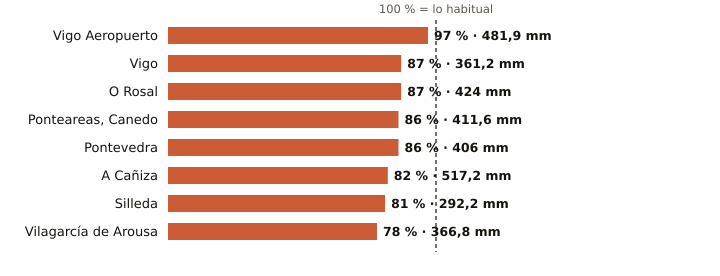

The table this chart was drawn from, first rows:
estacion, provincia, indicativo, mm_otono, referencia_mm, pct, periodo_referencia, hasta, hora
Vigo Aeropuerto, Pontevedra, 1495, 481.9, 494.9, 97, 1991-2020, 2026-11-24, 12
Vigo, Pontevedra, 1496X, 361.2, 413.8, 87, 2004-2025, 2026-11-24, 11
O Rosal, Pontevedra, 1730E, 424.0, 485.8, 87, 1991-2020, 2026-11-24, 11
Ponteareas, Canedo, Pontevedra, 1723X, 411.6, 479.2, 86, 2004-2025, 2026-11-24, 10
Pontevedra, Pontevedra, 1484C, 406.0, 470.7, 86, 1991-2020, 2026-11-24, 12
A Cañiza, Pontevedra, 1719, 517.2, 629.8, 82, 2002-2025, 2026-11-24, 9
Silleda, Pontevedra, 1466A, 292.2, 362.4, 81, 1991-2025, 2026-11-24, 9
Vilagarcía de Arousa, Pontevedra, 1477V, 366.8, 471.3, 78, 2009-2025, 2026-11-24, 11
